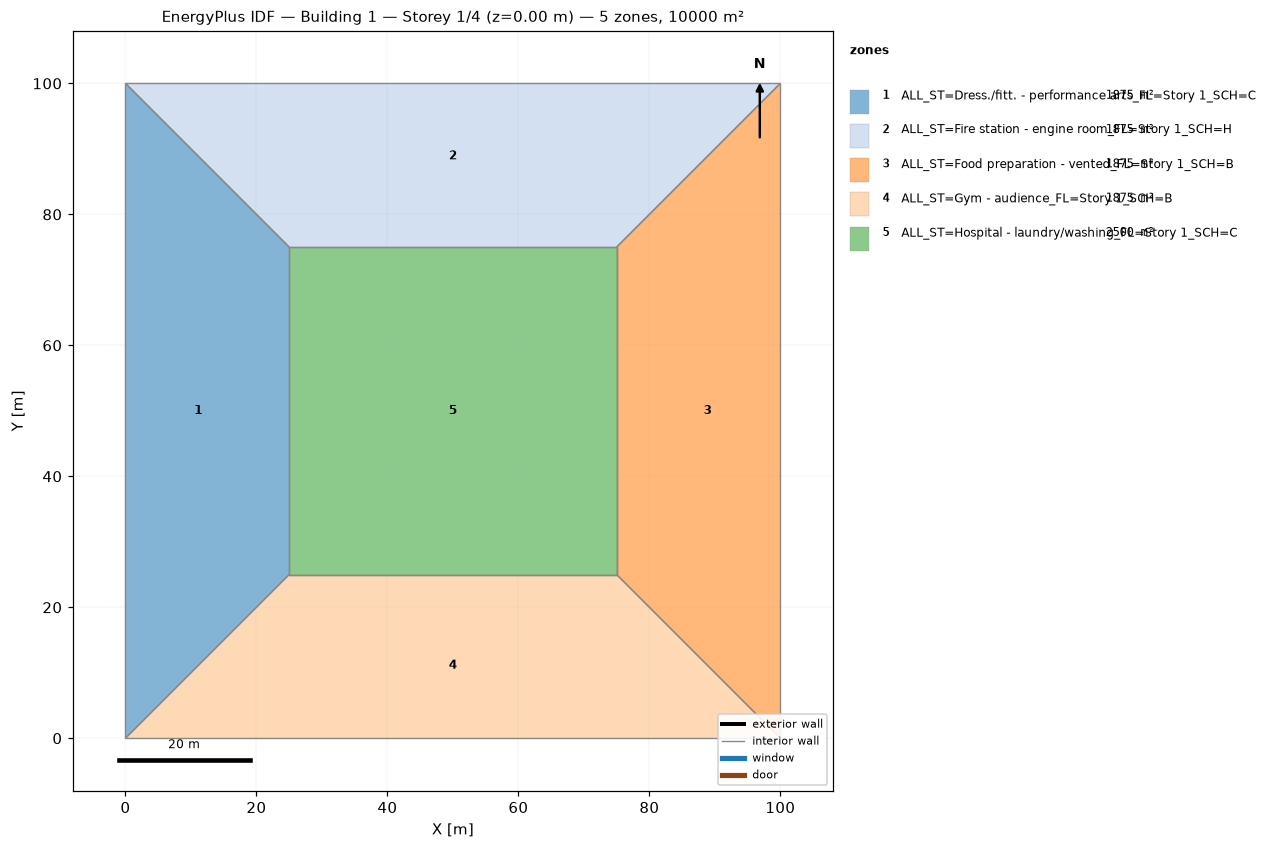
=== STOREY PLAN SPEC (per zone: floor XY polygon, exterior-wall plan segments, windows/doors) ===
zone 1: ALL_ST=Dress./fitt. - performance arts_FL=Story 1_SCH=C  (1875.0 m²)
  floor: (0.00, 0.00) (0.00, 100.00) (25.00, 75.00) (25.00, 25.00)
  interior walls: 4
zone 2: ALL_ST=Fire station - engine room_FL=Story 1_SCH=H  (1875.0 m²)
  floor: (0.00, 100.00) (100.00, 100.00) (75.00, 75.00) (25.00, 75.00)
  interior walls: 4
zone 3: ALL_ST=Food preparation - vented_FL=Story 1_SCH=B  (1875.0 m²)
  floor: (100.00, 100.00) (100.00, 0.00) (75.00, 25.00) (75.00, 75.00)
  interior walls: 4
zone 4: ALL_ST=Gym - audience_FL=Story 1_SCH=B  (1875.0 m²)
  floor: (100.00, 0.00) (0.00, 0.00) (25.00, 25.00) (75.00, 25.00)
  interior walls: 4
zone 5: ALL_ST=Hospital - laundry/washing_FL=Story 1_SCH=C  (2500.0 m²)
  floor: (25.00, 25.00) (25.00, 75.00) (75.00, 75.00) (75.00, 25.00)
  interior walls: 4

=== DERIVED (storey summary) ===
Building: Building 1
Storey: 1 of 4  (floor level z = 0.00 m)
Storey gross floor area: 10000.0 m²
Zones on this storey: 5
  - ALL_ST=Dress./fitt. - performance arts_FL=Story 1_SCH=C: floor 1875.0 m²
  - ALL_ST=Fire station - engine room_FL=Story 1_SCH=H: floor 1875.0 m²
  - ALL_ST=Food preparation - vented_FL=Story 1_SCH=B: floor 1875.0 m²
  - ALL_ST=Gym - audience_FL=Story 1_SCH=B: floor 1875.0 m²
  - ALL_ST=Hospital - laundry/washing_FL=Story 1_SCH=C: floor 2500.0 m²
Zone adjacency (shared interzone walls):
  - ALL_ST=Dress./fitt. - performance arts_FL=Story 1_SCH=C ↔ ALL_ST=Fire station - engine room_FL=Story 1_SCH=H
  - ALL_ST=Dress./fitt. - performance arts_FL=Story 1_SCH=C ↔ ALL_ST=Gym - audience_FL=Story 1_SCH=B
  - ALL_ST=Dress./fitt. - performance arts_FL=Story 1_SCH=C ↔ ALL_ST=Hospital - laundry/washing_FL=Story 1_SCH=C
  - ALL_ST=Fire station - engine room_FL=Story 1_SCH=H ↔ ALL_ST=Food preparation - vented_FL=Story 1_SCH=B
  - ALL_ST=Fire station - engine room_FL=Story 1_SCH=H ↔ ALL_ST=Hospital - laundry/washing_FL=Story 1_SCH=C
  - ALL_ST=Food preparation - vented_FL=Story 1_SCH=B ↔ ALL_ST=Gym - audience_FL=Story 1_SCH=B
  - ALL_ST=Food preparation - vented_FL=Story 1_SCH=B ↔ ALL_ST=Hospital - laundry/washing_FL=Story 1_SCH=C
  - ALL_ST=Gym - audience_FL=Story 1_SCH=B ↔ ALL_ST=Hospital - laundry/washing_FL=Story 1_SCH=C